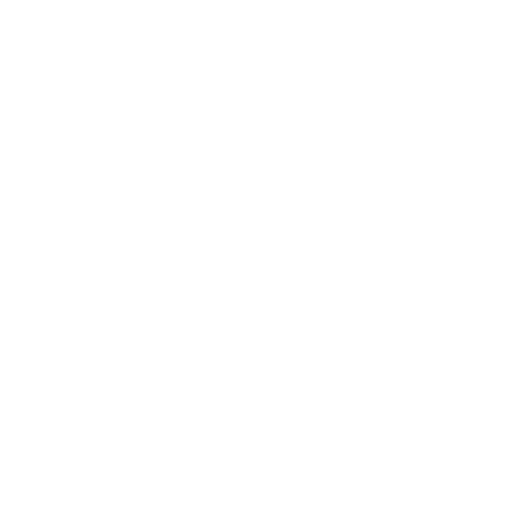
t = 0.00 s
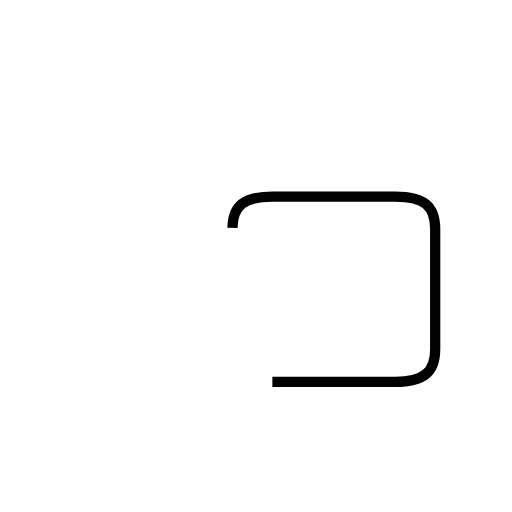
t = 1.59 s
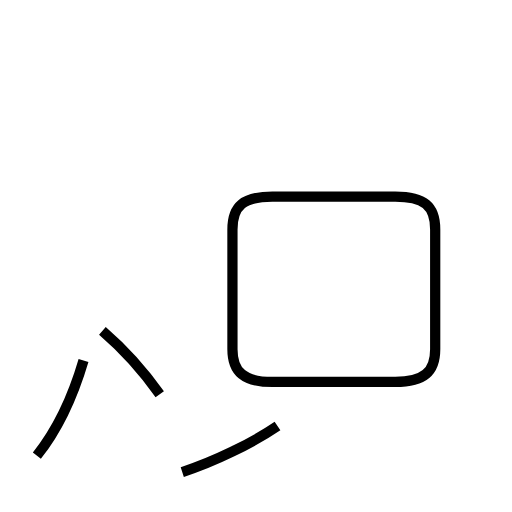
t = 3.00 s
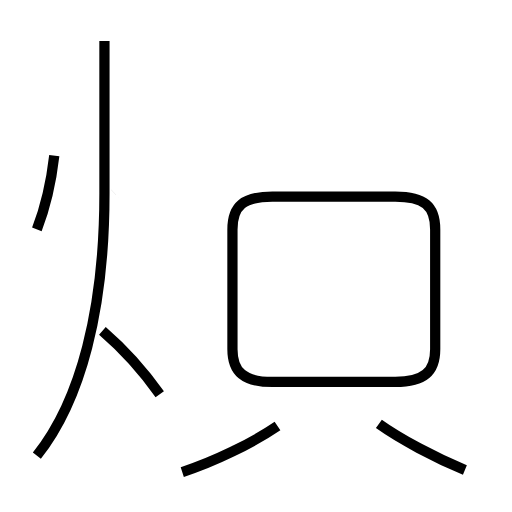
t = 4.45 s
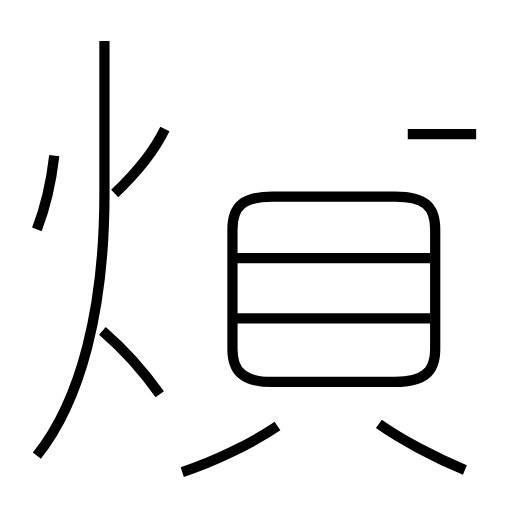
t = 6.02 s
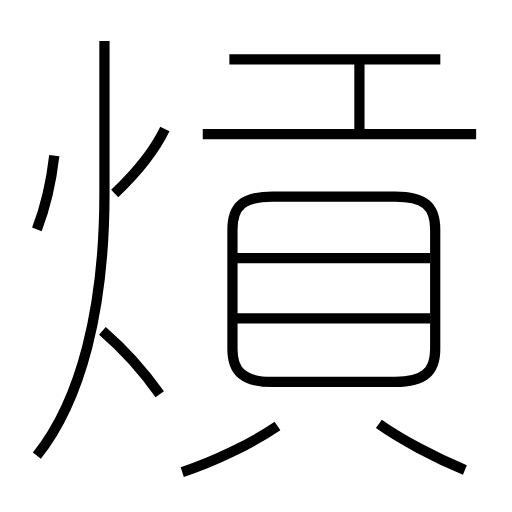
t = 7.45 s

The animated SVG that drew these frames (rendered in a browser with its animation timeline set to each time). Animation: 12 SMIL elements (animate=12); one cycle of 7.45 s.

<?xml version='1.0' encoding='utf-8'?>
<svg viewBox="0.0 -6.0 50.0 50.0" version="1.1" xmlns="http://www.w3.org/2000/svg"><rect x="-1000" y="-1000" width="2000" height="2000" stroke="white" fill="white" /><g style="fill:none;stroke:#000000;stroke-width:1"><path d="M 26.6 -6.7 L 38.6 -6.7 C 41.4 -6.7 42.5 -7.7 42.5 -9.9 L 42.5 -21.6 C 42.5 -23.9 41.4 -24.8 38.6 -24.8 L 26.6 -24.8 C 23.8 -24.8 22.7 -23.9 22.7 -21.6 L 22.7 -9.9 C 22.7 -7.7 23.8 -6.7 26.6 -6.7 Z " transform="translate(0.0 38.0)" stroke-dasharray="70.79359487921666" stroke-dashoffset="70.79359487921666"><animate attributeName="stroke-dashoffset" from="70.79359487921666" to="0" dur="2.1238078463764998s" begin="0s" fill="freeze" /></path><path d="M 15.6 -5.5 C 14.2 -7.5 12.2 -9.8 10.0 -11.7 " transform="translate(0.0 38.0)" stroke-dasharray="8.374628556019896" stroke-dashoffset="8.374628556019896"><animate attributeName="stroke-dashoffset" from="8.374628556019896" to="0" dur="0.25123885668059687s" begin="2.1238078463764998s" fill="freeze" /></path><path d="M 17.8 2.1 C 20.9 1.1 24.6 -0.7 27.1 -2.4 " transform="translate(0.0 38.0)" stroke-dasharray="10.361496224470871" stroke-dashoffset="10.361496224470871"><animate attributeName="stroke-dashoffset" from="10.361496224470871" to="0" dur="0.31084488673412614s" begin="2.3750467030570968s" fill="freeze" /></path><path d="M 3.6 0.5 C 7.9 -4.9 10.2 -13.8 10.2 -25.1 L 10.2 -40.0 " transform="translate(0.0 38.0)" stroke-dasharray="41.80296328500923" stroke-dashoffset="41.80296328500923"><animate attributeName="stroke-dashoffset" from="41.80296328500923" to="0" dur="1.2540888985502767s" begin="2.6858915897912228s" fill="freeze" /></path><path d="M 3.6 -21.6 C 4.3 -23.4 5.0 -26.2 5.3 -28.8 " transform="translate(0.0 38.0)" stroke-dasharray="7.415321656558122" stroke-dashoffset="7.415321656558122"><animate attributeName="stroke-dashoffset" from="7.415321656558122" to="0" dur="0.22245964969674364s" begin="3.9399804883414995s" fill="freeze" /></path><path d="M 45.4 1.9 C 42.5 0.7 39.1 -1.1 37.0 -2.6 " transform="translate(0.0 38.0)" stroke-dasharray="9.546516482354308" stroke-dashoffset="9.546516482354308"><animate attributeName="stroke-dashoffset" from="9.546516482354308" to="0" dur="0.28639549447062923s" begin="4.162440138038243s" fill="freeze" /></path><path d="M 11.2 -25.1 C 13.3 -27.1 15.0 -29.1 16.1 -31.4 " transform="translate(0.0 38.0)" stroke-dasharray="8.026181439518854" stroke-dashoffset="8.026181439518854"><animate attributeName="stroke-dashoffset" from="8.026181439518854" to="0" dur="0.24078544318556563s" begin="4.448835632508873s" fill="freeze" /></path><path d="M 42.0 -12.9 L 23.1 -12.9 " transform="translate(0.0 38.0)" stroke-dasharray="18.9" stroke-dashoffset="18.9"><animate attributeName="stroke-dashoffset" from="18.9" to="0" dur="0.567s" begin="4.689621075694438s" fill="freeze" /></path><path d="M 42.0 -18.8 L 23.1 -18.8 " transform="translate(0.0 38.0)" stroke-dasharray="18.9" stroke-dashoffset="18.9"><animate attributeName="stroke-dashoffset" from="18.9" to="0" dur="0.567s" begin="5.256621075694438s" fill="freeze" /></path><path d="M 46.5 -30.9 L 19.8 -30.9 " transform="translate(0.0 38.0)" stroke-dasharray="26.7" stroke-dashoffset="26.7"><animate attributeName="stroke-dashoffset" from="26.7" to="0" dur="0.8009999999999999s" begin="5.823621075694438s" fill="freeze" /></path><path d="M 35.1 -31.1 L 35.1 -38.0 " transform="translate(0.0 38.0)" stroke-dasharray="6.899999999999999" stroke-dashoffset="6.899999999999999"><animate attributeName="stroke-dashoffset" from="6.899999999999999" to="0" dur="0.20699999999999996s" begin="6.624621075694439s" fill="freeze" /></path><path d="M 43.0 -38.2 L 22.4 -38.2" transform="translate(0.0 38.0)" stroke-dasharray="20.6" stroke-dashoffset="20.6"><animate attributeName="stroke-dashoffset" from="20.6" to="0" dur="0.618s" begin="6.831621075694438s" fill="freeze" /></path></g></svg>
